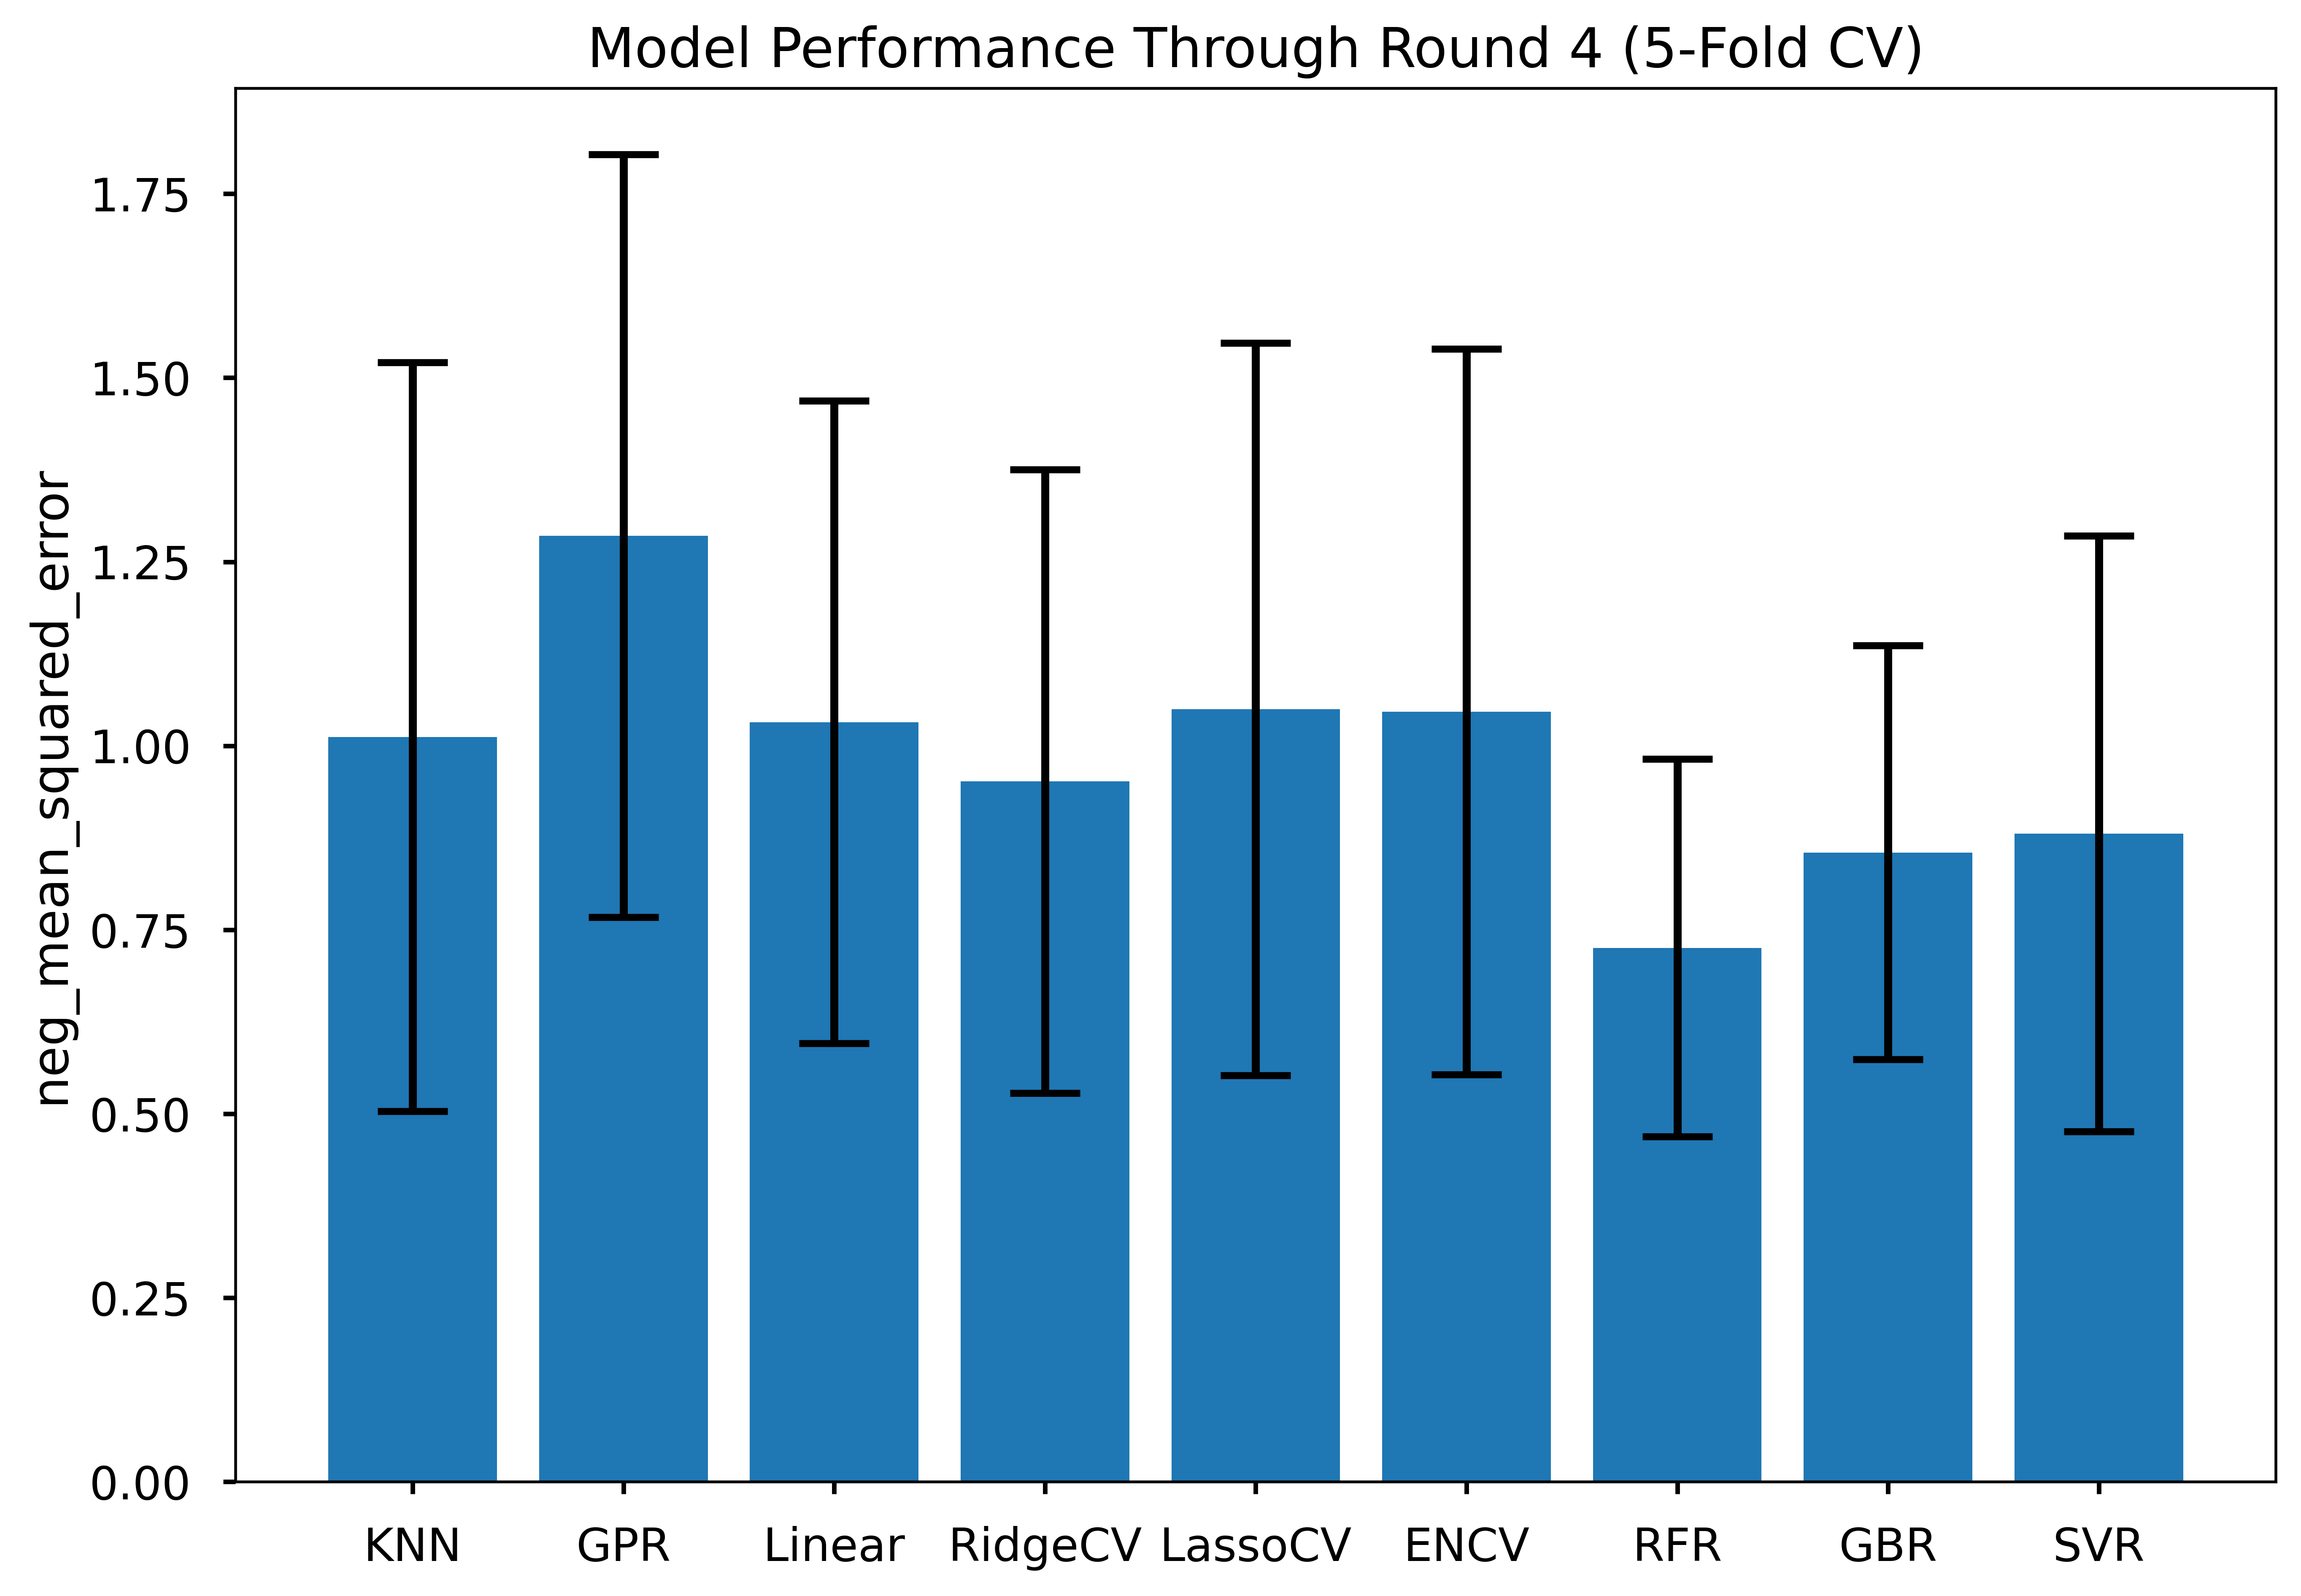

Values plotted in this chart, from the file beside it:
Model, Mean, SD
KNN, -1.012, 0.509
GPR, -1.285, 0.518
Linear, -1.032, 0.437
RidgeCV, -0.952, 0.424
LassoCV, -1.05, 0.498
ENCV, -1.046, 0.493
RFR, -0.725, 0.256
GBR, -0.855, 0.281
SVR, -0.881, 0.405
